Run: headless pygame with SDL's dummy video driver; simulated clock (each Clock.tick advances the game by its frame time, no real sleeping); random seed 0; keys injected as events and as key.get_pressed() state; mouse plan: one left click at the window centre at the start of phase 2, then a move to the lower-right quarter at the start of phase 3.
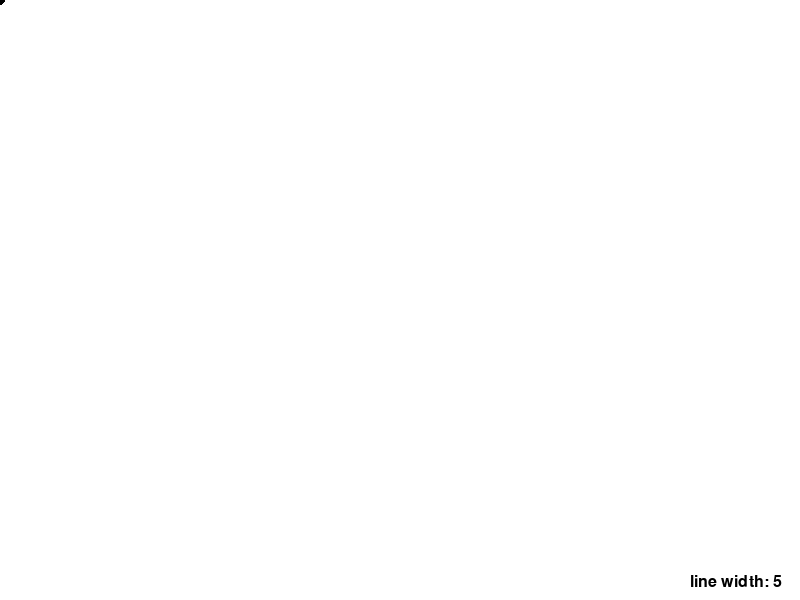
Frame 1 of 4 · flips 1–60 · no input
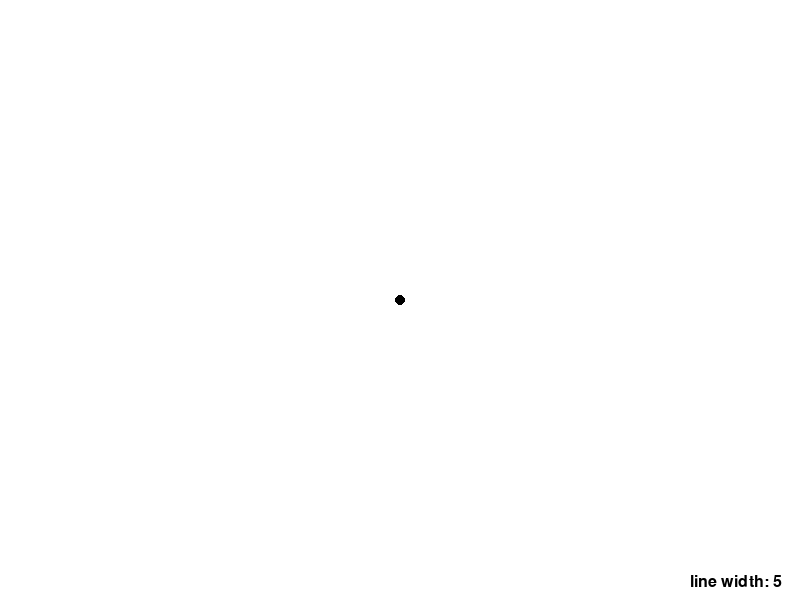
Frame 2 of 4 · flips 61–180 · clicked the window centre · tapped SPACE, RETURN · held RIGHT (→), D
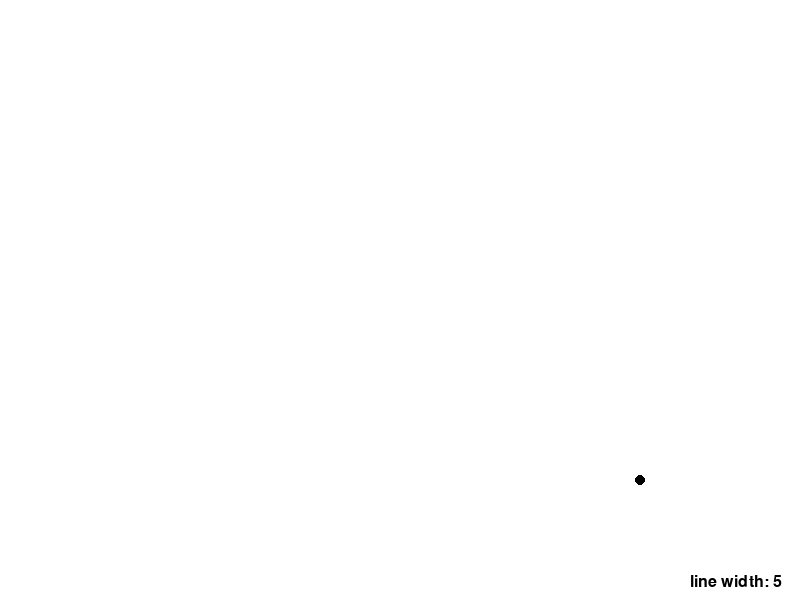
Frame 3 of 4 · flips 181–300 · moved the mouse to the lower-right quarter · held DOWN (↓), S
Frame 4 of 4 · flips 301–420 · held LEFT (←), A, UP (↑), W · screen unchanged from frame 3, image omitted

The pygame program that drew these frames:

import pygame, sys, time

class DrawApp:
    def __init__(self):
        pygame.init()
        self.window_size = (800, 600)
        self.screen = pygame.display.set_mode(self.window_size)
        pygame.display.set_caption("Drawing Window")
        self.font = pygame.font.SysFont(None, 24)
        self.clicks = []
        self.triangles = []
        self.selection_points = []
        self.line_width = 5
        self.color = (0, 0, 0)
        self.last_click = time.time()
    
    def handle_draw_shape(self, event):
        x, y = event.pos
        self.clicks.append((x, y))
        self.selection_points.append((x, y))
        self.last_click = time.time()

        if len(self.clicks) == 3:
            self.triangles.append([self.clicks, self.color, self.line_width])
            self.clicks = []
            self.selection_points = []
            print('Trinagle')
    
    def draw_shapes(self):
        for triangle, color, line_width in self.triangles:
            pygame.draw.polygon(self.screen, color, triangle, line_width)
        for point in self.selection_points:
            pygame.draw.circle(self.screen, (255,0,0), point, 5)
        
        if time.time() - self.last_click > 3:
            self.selection_points = []
            self.clicks = []
            self.last_click = time.time()
    
    def draw_cursor(self):
        pygame.draw.circle(self.screen, self.color, pygame.mouse.get_pos(), self.line_width)
        pygame.mouse.set_visible(False)
    
    def draw_labels(self):
        # line width label
        label = self.font.render(f'line width: {self.line_width}', True, (0,0,0))
        rect = label.get_rect()
        rect.bottomleft = (self.window_size[0] - 110, self.window_size[1] - 10)
        self.screen.blit(label, rect)
    
    def main(self):
        running = True
        while running:
            for event in pygame.event.get():
                mods = pygame.key.get_mods()

                if event.type == pygame.QUIT:
                    running = False

                if event.type == pygame.MOUSEBUTTONDOWN:
                    if mods & pygame.KMOD_CTRL:
                        self.handle_draw_shape(event)
                
                # Change line thickness
                if event.type == pygame.KEYDOWN:
                    if event.key == pygame.K_LEFTBRACKET:
                        self.line_width -= 1
                        self.line_width = max(1, self.line_width)
                    elif event.key == pygame.K_RIGHTBRACKET:
                        self.line_width += 1
                
                # Undo last triangle
                if event.type == pygame.KEYDOWN:
                    if event.key == pygame.K_z and (mods & pygame.KMOD_CTRL):
                        if self.triangles:
                            self.triangles.pop()

            self.screen.fill((255, 255, 255))
            self.draw_shapes()
            self.draw_labels()
            self.draw_cursor()
            pygame.display.flip()

        pygame.quit()
        sys.exit()

if __name__ == "__main__":
    app = DrawApp()
    app.main()
